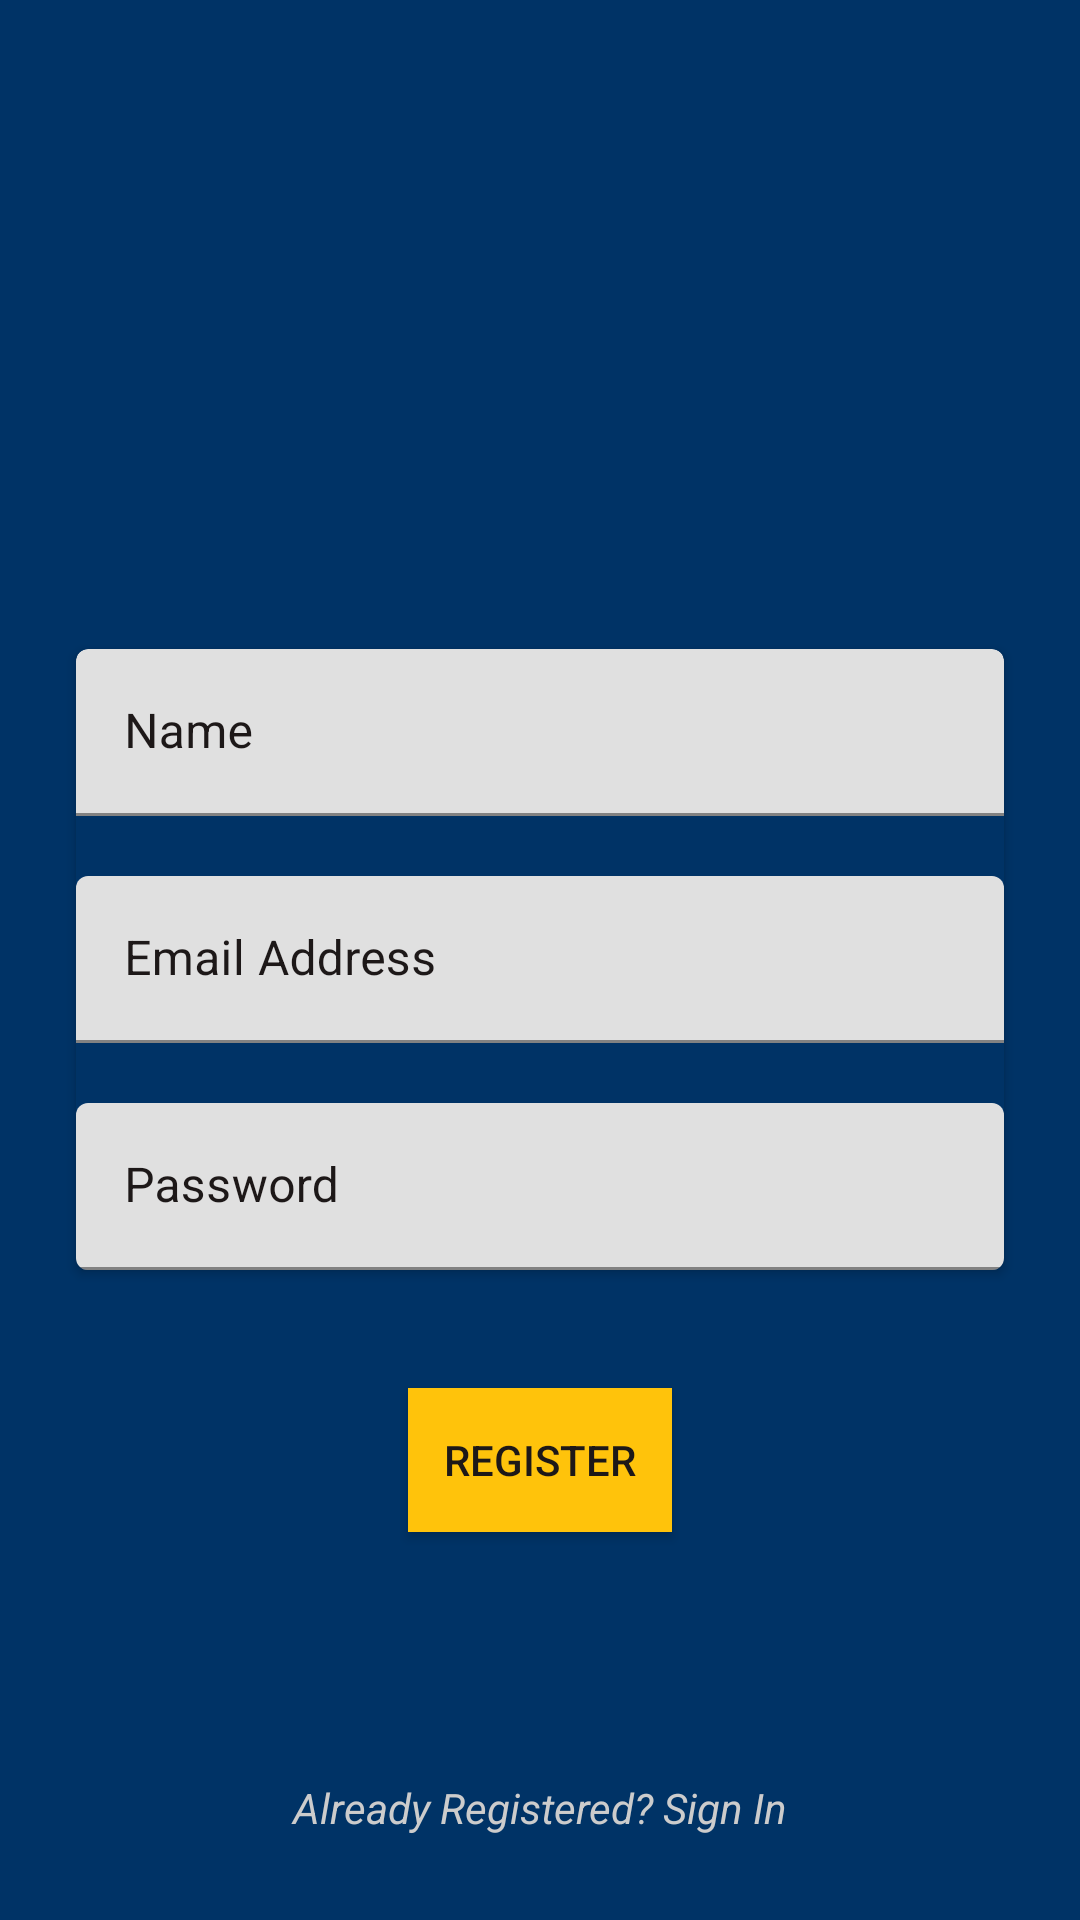

Write the Android layout XML for this screen, with the resource values it uses.
<!-- AndroidManifest.xml: application theme AppTheme -->
<!-- res/layout/activity_registration.xml -->
<?xml version="1.0" encoding="utf-8"?>
<RelativeLayout xmlns:android="http://schemas.android.com/apk/res/android"
    xmlns:app="http://schemas.android.com/apk/res-auto"
    xmlns:tools="http://schemas.android.com/tools"
    android:layout_width="match_parent"
    android:layout_height="match_parent"
    tools:context=".activities.RegistrationActivity"
    android:background="@color/colorPrimary">

    <LinearLayout
        android:id="@+id/linearLayout_register_logo"
        android:layout_width="match_parent"
        android:layout_height="wrap_content"
        android:orientation="vertical"
        android:layout_marginTop="30dp">

        <ImageView
            android:layout_width="match_parent"
            android:layout_height="80dp"
            android:src="@drawable/ic_logo"
            android:scaleType="centerCrop"
            android:layout_margin="30dp"/>

    </LinearLayout>

    <androidx.cardview.widget.CardView
        android:id="@+id/cardView_register_contents"
        android:layout_width="match_parent"
        android:layout_height="wrap_content"
        android:layout_marginStart="20dp"
        android:layout_marginEnd="20dp"
        android:layout_marginTop="20dp"
        app:cardBackgroundColor="@color/colorPrimaryDark"
        app:cardMaxElevation="4dp"
        app:cardCornerRadius="4dp"
        app:cardUseCompatPadding="true"
        android:layout_centerInParent="true">

        <LinearLayout
            android:layout_width="match_parent"
            android:layout_height="wrap_content"
            android:orientation="vertical">

            <com.google.android.material.textfield.TextInputLayout
                android:id="@+id/register_wrapper_name"
                android:layout_width="match_parent"
                android:layout_height="match_parent"
                android:hint="Name"
                app:hintAnimationEnabled="true"
                app:hintEnabled="true"
                android:textColorHint="@color/choco_black">

                <com.google.android.material.textfield.TextInputEditText
                    android:id="@+id/editText_register_name"
                    android:layout_width="match_parent"
                    android:layout_height="match_parent"
                    android:background="@null"
                    android:textColor="@color/choco_black"
                    android:textSize="16sp"
                    android:inputType="textPersonName"
                    android:maxLines="1"
                    android:ellipsize="end"/>

            </com.google.android.material.textfield.TextInputLayout>

            <com.google.android.material.textfield.TextInputLayout
                android:id="@+id/register_wrapper_email"
                android:layout_width="match_parent"
                android:layout_height="match_parent"
                android:hint="Email Address"
                app:hintAnimationEnabled="true"
                app:hintEnabled="true"
                android:textColorHint="@color/choco_black"
                android:layout_marginTop="20dp">

                <com.google.android.material.textfield.TextInputEditText
                    android:id="@+id/editText_register_email"
                    android:layout_width="match_parent"
                    android:layout_height="match_parent"
                    android:background="@null"
                    android:textColor="@color/choco_black"
                    android:textSize="16sp"
                    android:inputType="textEmailAddress"
                    android:maxLines="1"
                    android:ellipsize="end"/>

            </com.google.android.material.textfield.TextInputLayout>

            <com.google.android.material.textfield.TextInputLayout
                android:id="@+id/register_wrapper_password"
                android:layout_width="match_parent"
                android:layout_height="match_parent"
                android:hint="Password"
                app:hintAnimationEnabled="true"
                app:hintEnabled="true"
                android:textColorHint="@color/choco_black"
                android:layout_marginTop="20dp">

                <com.google.android.material.textfield.TextInputEditText
                    android:id="@+id/editText_register_password"
                    android:layout_width="match_parent"
                    android:layout_height="match_parent"
                    android:background="@null"
                    android:textColor="@color/choco_black"
                    android:textSize="16sp"
                    android:inputType="textPassword"
                    android:maxLines="1"
                    android:ellipsize="end"/>

            </com.google.android.material.textfield.TextInputLayout>

        </LinearLayout>

    </androidx.cardview.widget.CardView>

    <Button
        android:id="@+id/button_register"
        android:layout_width="wrap_content"
        android:layout_height="wrap_content"
        android:layout_centerHorizontal="true"
        android:layout_marginTop="32dp"
        android:layout_below="@id/cardView_register_contents"
        android:backgroundTint="@color/honey_color"
        android:background="@color/honey_color"
        android:text="Register"
        android:textColor="@color/choco_black"/>

    <TextView
        android:id="@+id/textView_sign_in"
        android:layout_width="match_parent"
        android:layout_height="wrap_content"
        android:text="@string/already_registered_sign_in"
        android:gravity="center"
        android:padding="4dp"
        android:textColor="@color/gray"
        android:layout_alignParentBottom="true"
        android:layout_marginBottom="24dp"
        android:textStyle="italic"/>

</RelativeLayout>
<!-- resources referenced by this layout -->
<resources>
  <color name="choco_black">#1D1818</color>
  <color name="colorPrimary">#003366</color>
  <color name="colorPrimaryDark">#003366</color>
  <color name="gray">#CCCCCC</color>
  <color name="honey_color">#FFC30B</color>
  <string name="already_registered_sign_in">Already Registered? Sign In</string>
  <style name="AppTheme" parent="Theme.MaterialComponents.DayNight.NoActionBar">
          
          <item name="colorPrimary">@color/colorPrimary</item>
          <item name="colorPrimaryDark">@color/colorPrimaryDark</item>
          <item name="colorAccent">@color/colorAccent</item>
      </style>
  <color name="colorAccent">#CCCCCC</color>
</resources>
